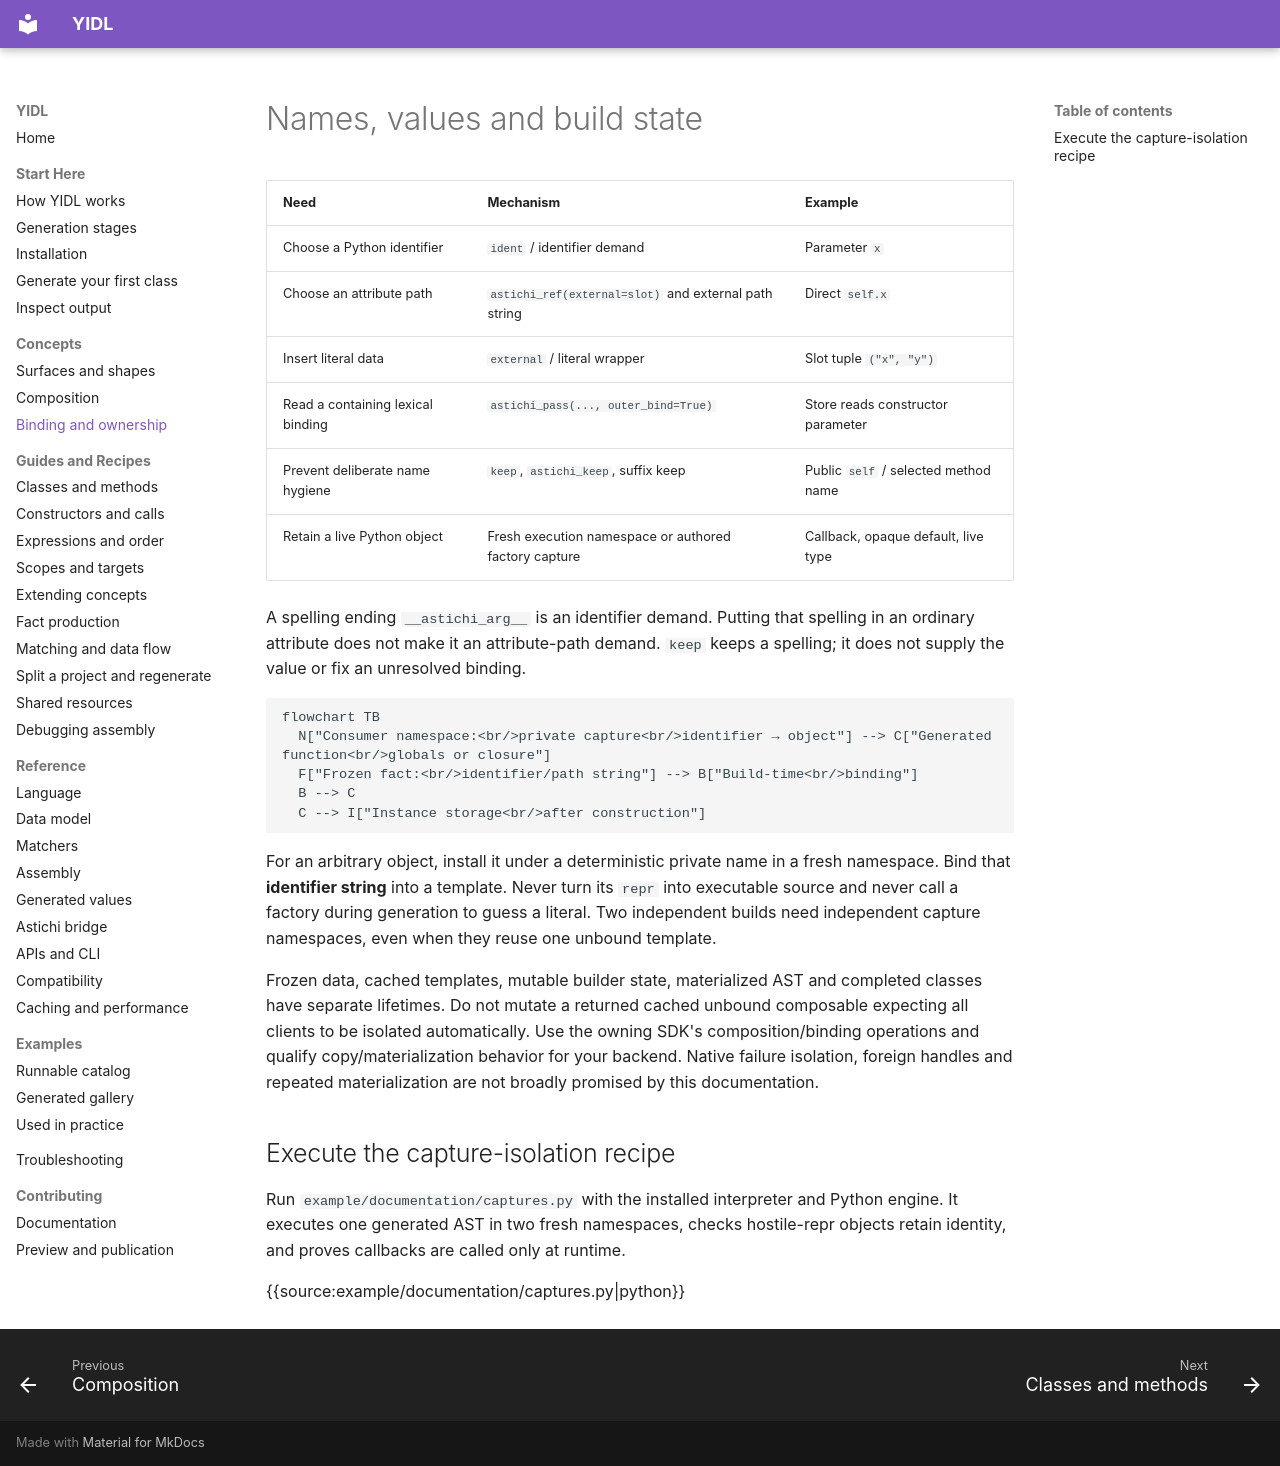

repository: owebeeone/yidl · page: concepts/binding-and-ownership/index.html · generator: mkdocs

# Names, values and build state

| Need | Mechanism | Example |
| --- | --- | --- |
| Choose a Python identifier | `ident` / identifier demand | Parameter `x` |
| Choose an attribute path | `astichi_ref(external=slot)` and external path string | Direct `self.x` |
| Insert literal data | `external` / literal wrapper | Slot tuple `("x", "y")` |
| Read a containing lexical binding | `astichi_pass(..., outer_bind=True)` | Store reads constructor parameter |
| Prevent deliberate name hygiene | `keep`, `astichi_keep`, suffix keep | Public `self` / selected method name |
| Retain a live Python object | Fresh execution namespace or authored factory capture | Callback, opaque default, live type |

A spelling ending `__astichi_arg__` is an identifier demand. Putting that spelling
in an ordinary attribute does not make it an attribute-path demand. `keep` keeps
a spelling; it does not supply the value or fix an unresolved binding.

```mermaid
flowchart TB
  N["Consumer namespace:<br/>private capture<br/>identifier → object"] --> C["Generated function<br/>globals or closure"]
  F["Frozen fact:<br/>identifier/path string"] --> B["Build-time<br/>binding"]
  B --> C
  C --> I["Instance storage<br/>after construction"]
```

For an arbitrary object, install it under a deterministic private name in a fresh
namespace. Bind that **identifier string** into a template. Never turn its `repr`
into executable source and never call a factory during generation to guess a
literal. Two independent builds need independent capture namespaces, even when
they reuse one unbound template.

Frozen data, cached templates, mutable builder state, materialized AST and
completed classes have separate lifetimes. Do not mutate a returned cached
unbound composable expecting all clients to be isolated automatically. Use the
owning SDK's composition/binding operations and qualify copy/materialization
behavior for your backend. Native failure isolation, foreign handles and repeated
materialization are not broadly promised by this documentation.

## Execute the capture-isolation recipe

Run `example/documentation/captures.py` with the installed interpreter and Python
engine. It executes one generated AST in two fresh namespaces, checks hostile-repr
objects retain identity, and proves callbacks are called only at runtime.

{{source:example/documentation/captures.py|python}}
